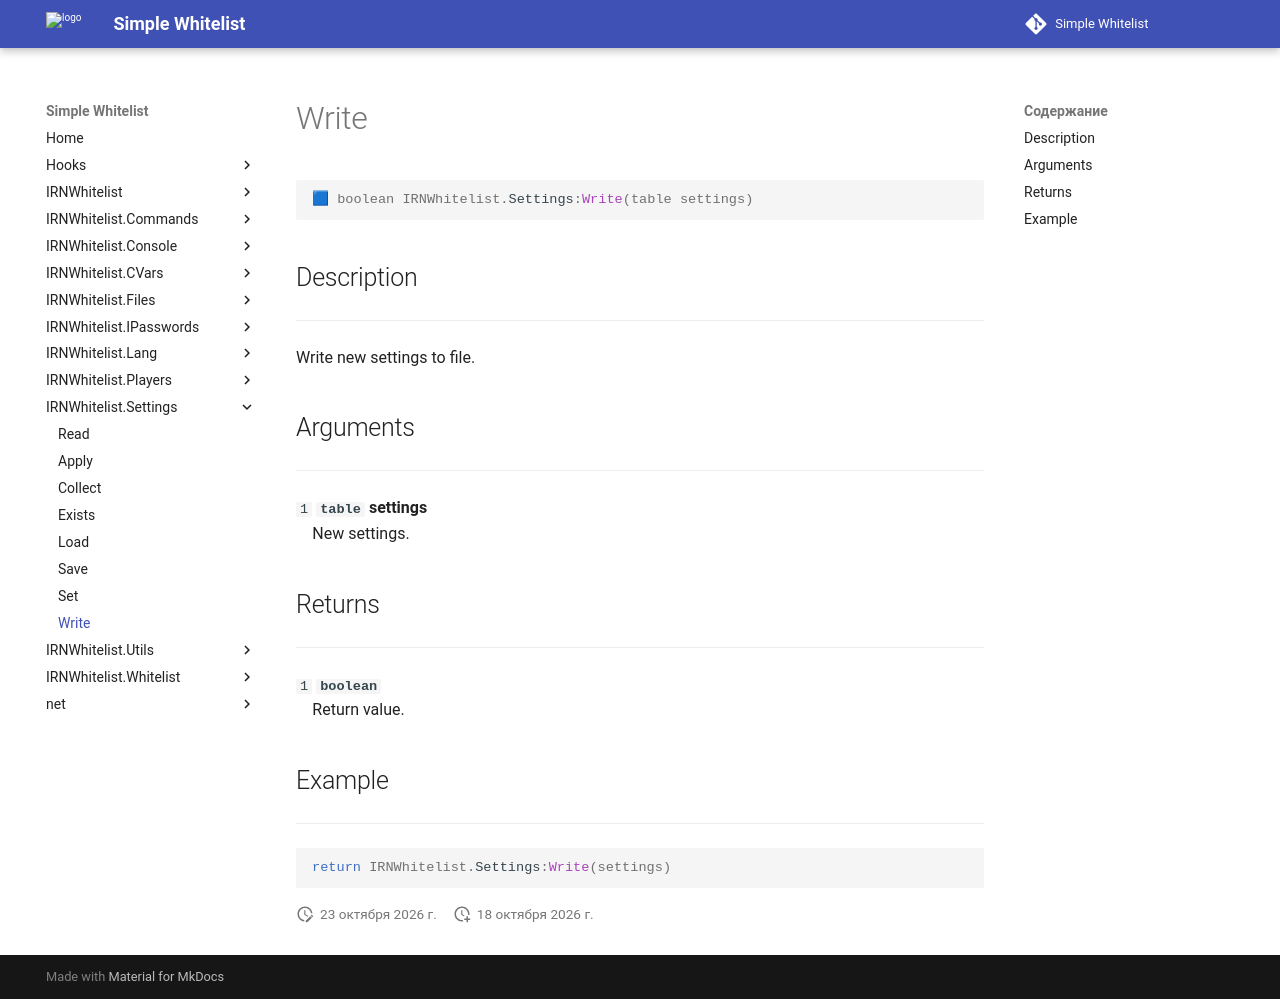

repository: Enalian/simple_whitelist · page: IRNWhitelist_Settings/Write/index.html · generator: mkdocs

---
title: IRNWhitelist.Settings:Write
---

```lua
🟦 boolean IRNWhitelist.Settings:Write(table settings)
```

## Description
---

Write new settings to file.

## Arguments
---

`1` **`table`** **settings**  
&emsp;New settings.

## Returns
---

`1` **`boolean`**  
&emsp;Return value.

## Example
---

```lua
return IRNWhitelist.Settings:Write(settings)
```
